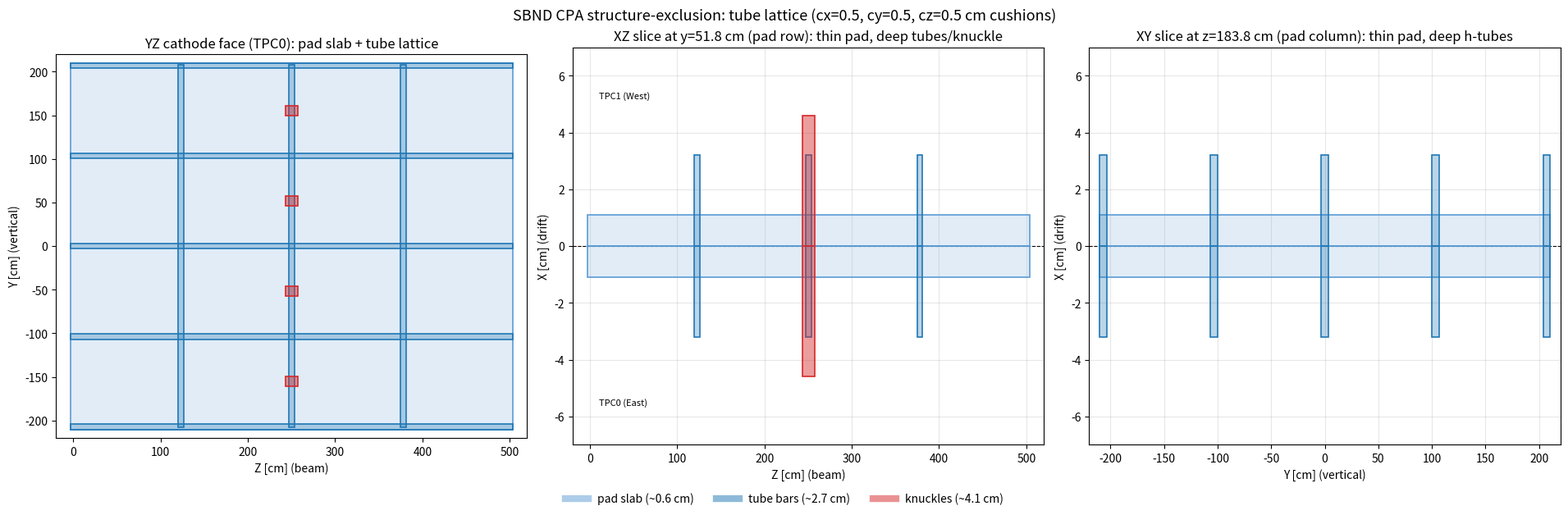

Source code (Python):
#!/usr/bin/env python3
"""
SBND cathode-plane (CPA) structure-exclusion fiducial volume.

A *staging* description of the region occupied by the CPA mechanical structure,
approximated by simple, overlapping, axis-aligned boxes, per TPC, in the
wire-cell-toolkit coordinate system. Nothing here touches the toolkit; the boxes
are emitted as a paste-ready jsonnet snippet -- see cathode_fiducial.md.

Model (v2): the deep exclusion follows the **tube lattice between the CPA pads**,
NOT a uniform slab over the whole plane. The 16 mesh/foil pads are thin (reach
~0.6 cm); only the steel pipe lattice in the inter-pad gaps reaches ~2.7 cm, and
the knuckle joints reach ~4.1 cm. So:
  * a thin full-plane "pad" slab (default 0.6 cm; set pad=False to drop), plus
  * deep, narrow "tube" bars along the lattice lines, plus
  * deeper "knuckle" boxes at the four joints on the central vertical line.

Coordinate system (wire-cell-toolkit / sbnd_xin), units = cm:
  X = drift, cathode at X = 0.  TPC0 = East (X<0); TPC1 = West (X>0).
  Y = vertical, centered at 0.  Z = beam.
  GDML volTPCActive local z=0 -> toolkit z = 250.5 cm (detector center).

Run:  python3 cathode_fiducial.py
      -> writes cathode_fiducial.png, prints jsonnet, runs self-checks.
"""

from dataclasses import dataclass

MM = 0.1                 # mm -> cm
Z_CENTER_CM = 250.5      # volTPCActive local z=0 -> toolkit z (z_J = z_C + 291.75)

# --------------------------------------------------------------------------
# Structure constants (mm), cathode-centered. From sampling the v02_06 GDML CPA
# solids + the GDML pipe-frame union definitions. See cathode_fiducial.md.
# --------------------------------------------------------------------------
PAD_REACH_MM = 6.0       # thin pad slab depth (mesh 0.5 mm + foil at 6 mm)
PAD_YH_MM    = 2018.5    # pad-grid (foil) envelope, half-extent in y
PAD_ZH_MM    = 2528.0    # pad-grid (foil) envelope, half-extent in z

TUBE_REACH_MM = 27.0     # Oe54 pipe reach into drift (rmax = 27 mm, axis on cathode)
TUBE_HW_MM    = 27.0     # transverse half-width of a tube bar (pipe radius).
                         # NB inter-pad GAP half-width is ~61 mm if you want bars
                         # to fill the whole gap instead of just the pipe.

KNK_REACH_MM = 41.0      # knuckle joint reach into drift
KNK_HY_MM    = 50.0      # knuckle half-size in y (100 mm tall)
KNK_HZ_MM    = 65.0      # knuckle half-size in z (130 mm)

# Lattice line positions (mm, local frame). Pads sit at y=+-517.5,+-1552.5 and
# z=+-667,+-1942; the pipe lattice runs in the gaps between/around them.
HORIZ_Y_MM = [0.0, 1035.0, -1035.0, 2070.0, -2070.0]   # tubes running along z
VERT_Z_MM  = [0.0, 1275.0, -1275.0]                    # tubes running along y
KNK_Y_MM   = [517.5, -517.5, 1552.5, -1552.5]          # knuckles, all on z=0

# Bar long-extent (half), mm -- bars span the whole cathode plane in their long
# direction so every inter-pad gap is covered across all columns/rows.
PLANE_YH_MM = 2070.0
PLANE_ZH_MM = 2528.0


@dataclass
class Box:
    """Axis-aligned box in toolkit coords (cm)."""
    name: str
    xmin: float; xmax: float
    ymin: float; ymax: float
    zmin: float; zmax: float

    def contains(self, p):
        x, y, z = p
        return (self.xmin <= x <= self.xmax and
                self.ymin <= y <= self.ymax and
                self.zmin <= z <= self.zmax)

    def ray(self):
        return [[self.xmin, self.ymin, self.zmin],
                [self.xmax, self.ymax, self.zmax]]

    def kind(self):
        return self.name.split("_")[0].rstrip("0123456789+-")


# --- Per-TPC asymmetry hook -------------------------------------------------
# v02_06 realizes the CPA mirror-symmetric about X=0 (only volCPA_East placed;
# volTPCActive reused under volTPC_West with a pure 180-Y rotation), so by default
# both TPCs use the same reach. If a REAL cathode asymmetry is confirmed, give a
# feature a different reach here, e.g.  PER_TPC_REACH = {"knuckle": {0:41, 1:38}}.
PER_TPC_REACH = {}  # type: dict


def _xspan(tpc, reach_mm, cx_cm, feature=None):
    """X span (cm) for a feature reaching `reach_mm` into TPC drift, + cushion cx.
    TPC0 -> [-(reach+cx), 0]; TPC1 -> [0, +(reach+cx)]. Honors PER_TPC_REACH."""
    if feature in PER_TPC_REACH and tpc in PER_TPC_REACH[feature]:
        reach_mm = PER_TPC_REACH[feature][tpc]
    d = reach_mm * MM + cx_cm
    return (-d, 0.0) if tpc == 0 else (0.0, d)


def _zc(local_mm):
    """local z (mm) -> toolkit z (cm)."""
    return Z_CENTER_CM + local_mm * MM


def cathode_boxes(tpc, cx=0.5, cy=0.5, cz=0.5, pad=True, tube_hw_cm=None,
                  include_boss=False):
    """Per-TPC CPA structure-exclusion boxes (cm, toolkit frame).

    The whole exclusion region is dilated by an independent per-side cushion in
    each dimension (default 0.5 cm), applied to the pad slab, tube bars and
    knuckles alike:

    tpc        : 0 (East, X<0) or 1 (West, X>0)
    cx         : drift (X) cushion, cm, added to every reach (one-sided, deeper).
    cy         : vertical (Y) cushion, cm, added to every Y half-extent (per side).
    cz         : beam (Z) cushion, cm, added to every Z half-extent (per side).
    pad        : include the thin full-plane pad slab (default True).
    tube_hw_cm : tube bar transverse half-width (default = pipe radius 2.7 cm;
                 use ~6.1 cm to fill the whole inter-pad gap).
    include_boss : add the small center-boss box (default off; tubes cover it).
    """
    assert tpc in (0, 1)
    hw = (TUBE_HW_MM * MM) if tube_hw_cm is None else tube_hw_cm
    yplane = PLANE_YH_MM * MM + cy
    zlo, zhi = _zc(-PLANE_ZH_MM) - cz, _zc(PLANE_ZH_MM) + cz
    deep = []

    # deep horizontal tube bars (run along z) at the y gap-lines
    for y in HORIZ_Y_MM:
        x0, x1 = _xspan(tpc, TUBE_REACH_MM, cx, "tube")
        yc = y * MM
        deep.append(Box("htube_y%+05.0f" % y, x0, x1,
                        yc - (hw + cy), yc + (hw + cy), zlo, zhi))

    # deep vertical tube bars (run along y) at the z gap-lines
    for z in VERT_Z_MM:
        x0, x1 = _xspan(tpc, TUBE_REACH_MM, cx, "tube")
        zc = _zc(z)
        deep.append(Box("vtube_z%+05.0f" % z, x0, x1,
                        -yplane, yplane, zc - (hw + cz), zc + (hw + cz)))

    # deeper knuckle boxes on the central vertical line (z=0)
    for y in KNK_Y_MM:
        x0, x1 = _xspan(tpc, KNK_REACH_MM, cx, "knuckle")
        yc = y * MM
        deep.append(Box("knuckle_y%+05.0f" % y, x0, x1,
                        yc - (KNK_HY_MM * MM + cy), yc + (KNK_HY_MM * MM + cy),
                        _zc(-KNK_HZ_MM) - cz, _zc(KNK_HZ_MM) + cz))

    # optional center boss (mostly covered by the central tube crossing)
    if include_boss:
        x0, x1 = _xspan(tpc, 13.5, cx, "boss")
        deep.append(Box("boss", x0, x1, -(13.5 * MM + cy), (13.5 * MM + cy),
                        _zc(-29.5) - cz, _zc(29.5) + cz))

    boxes = []
    # thin full-plane pad slab (mesh + foil), thin in X. Its Y/Z extent is the
    # bounding box of the whole tube/knuckle lattice (cushions included), so it
    # covers the cathode plane out to and including the edge tube bars -- not
    # just the foil-grid envelope (PAD_YH_MM/PAD_ZH_MM, kept for reference).
    if pad:
        x0, x1 = _xspan(tpc, PAD_REACH_MM, cx, "pad")
        ymin = min(b.ymin for b in deep); ymax = max(b.ymax for b in deep)
        zmin = min(b.zmin for b in deep); zmax = max(b.zmax for b in deep)
        boxes.append(Box("pad", x0, x1, ymin, ymax, zmin, zmax))
    boxes += deep
    return boxes


def all_boxes(cx=0.5, cy=0.5, cz=0.5, **kw):
    return {0: cathode_boxes(0, cx, cy, cz, **kw),
            1: cathode_boxes(1, cx, cy, cz, **kw)}


def inside(point_cm, cx=0.5, cy=0.5, cz=0.5, **kw):
    """True if point (x,y,z in cm) is inside ANY CPA exclusion box (either TPC).
    Mirrors a toolkit CompositeFiducial{logic:'or'} over the per-TPC BoxFiducials."""
    for tpc in (0, 1):
        for b in cathode_boxes(tpc, cx, cy, cz, **kw):
            if b.contains(point_cm):
                return True
    return False


# --------------------------------------------------------------------------
# Toolkit jsonnet emitter (BoxFiducial + CompositeFiducial), paste-ready.
# --------------------------------------------------------------------------
def to_jsonnet(cx=0.5, cy=0.5, cz=0.5, **kw):
    f = lambda v: "%.3f" % v
    L = ["// SBND CPA structure-exclusion fiducial (generated by cathode_fiducial.py)",
         "// per-side cushions: cx=%.3f (X), cy=%.3f (Y), cz=%.3f (Z) cm" % (cx, cy, cz),
         "local wc = import 'wirecell.jsonnet';",
         "local cpa_boxes = ["]
    names = []
    for tpc in (0, 1):
        for b in cathode_boxes(tpc, cx, cy, cz, **kw):
            tn = "cpa-tpc%d-%s" % (tpc, b.name)
            names.append(tn)
            (x0, y0, z0), (x1, y1, z1) = b.ray()
            L += ["  { type: 'BoxFiducial', name: '%s'," % tn,
                  "    data: { bounds: {",
                  "      tail: { x: %s*wc.cm, y: %s*wc.cm, z: %s*wc.cm }," % (f(x0), f(y0), f(z0)),
                  "      head: { x: %s*wc.cm, y: %s*wc.cm, z: %s*wc.cm }," % (f(x1), f(y1), f(z1)),
                  "    } } },"]
    L += ["];",
          "local cpa_exclusion = {",
          "  type: 'CompositeFiducial', name: 'cpa-exclusion',",
          "  data: { logic: 'or', fiducials: [",
          "    " + ",\n    ".join("'BoxFiducial:%s'" % n for n in names),
          "  ] },",
          "};",
          "// contained() == true  ->  point is in the CPA structure region (exclude it)."]
    return "\n".join(L)


# --------------------------------------------------------------------------
# Drawing
# --------------------------------------------------------------------------
KIND_STYLE = {  # edgecolor, fill alpha
    "pad":     ("#5b9bd5", 0.18),
    "htube":   ("#1f77b4", 0.30),
    "vtube":   ("#1f77b4", 0.30),
    "knuckle": ("#d62728", 0.45),
    "boss":    ("#2ca02c", 0.40),
}


def draw(png="cathode_fiducial.png", cx=0.5, cy=0.5, cz=0.5, **kw):
    import matplotlib
    matplotlib.use("Agg")
    import matplotlib.pyplot as plt
    from matplotlib.patches import Rectangle
    from matplotlib.lines import Line2D

    from matplotlib.colors import to_rgba

    boxes = all_boxes(cx, cy, cz, **kw)
    fig, axes = plt.subplots(1, 3, figsize=(19, 6.2), constrained_layout=True)

    def rect(ax, a, b, c, d, ec, alpha, lw=1.2):
        # translucent fill but a SOLID edge, so full-plane regions (the pad slab)
        # are visible by their boundary instead of washing out at low alpha.
        ax.add_patch(Rectangle((a, c), b - a, d - c, fill=True,
                               fc=to_rgba(ec, alpha), ec=ec, lw=lw, zorder=3))

    # ---- Panel 1: YZ cathode face (TPC0) -- the exclusion boxes only ----
    # (the physical CPA pads are NOT part of the FV definition, so not drawn)
    ax = axes[0]
    for b in boxes[0]:
        st = KIND_STYLE[b.kind()]
        rect(ax, b.zmin, b.zmax, b.ymin, b.ymax, st[0], st[1])
    ax.set_xlim(-20, 520); ax.set_ylim(-220, 220); ax.set_aspect("equal")
    ax.set_xlabel("Z [cm] (beam)"); ax.set_ylabel("Y [cm] (vertical)")
    ax.set_title("YZ cathode face (TPC0): pad slab + tube lattice")

    # ---- Panel 2: XZ slice at a pad-row (y = 51.75 cm) ----
    yslice = 51.75
    ax = axes[1]
    for b in boxes[0] + boxes[1]:
        if b.ymin <= yslice <= b.ymax:
            st = KIND_STYLE[b.kind()]
            rect(ax, b.zmin, b.zmax, b.xmin, b.xmax, st[0], st[1])
    ax.axhline(0, color="k", lw=0.8, ls="--")
    ax.set_xlim(-20, 520); ax.set_ylim(-7, 7)
    ax.set_xlabel("Z [cm] (beam)"); ax.set_ylabel("X [cm] (drift)")
    ax.set_title("XZ slice at y=%.1f cm (pad row): thin pad, deep tubes/knuckle" % yslice)
    ax.text(10, 5.2, "TPC1 (West)", fontsize=8); ax.text(10, -5.6, "TPC0 (East)", fontsize=8)
    ax.grid(alpha=0.3)

    # ---- Panel 3: XY slice at a pad-column (z = 183.8 cm) ----
    zslice = _zc(-667.0)  # pad column center
    ax = axes[2]
    for b in boxes[0] + boxes[1]:
        if b.zmin <= zslice <= b.zmax:
            st = KIND_STYLE[b.kind()]
            rect(ax, b.ymin, b.ymax, b.xmin, b.xmax, st[0], st[1])
    ax.axhline(0, color="k", lw=0.8, ls="--")
    ax.set_xlim(-220, 220); ax.set_ylim(-7, 7)
    ax.set_xlabel("Y [cm] (vertical)"); ax.set_ylabel("X [cm] (drift)")
    ax.set_title("XY slice at z=%.1f cm (pad column): thin pad, deep h-tubes" % zslice)
    ax.grid(alpha=0.3)

    leg = [Line2D([0], [0], color=KIND_STYLE[k][0], lw=6, alpha=0.5, label=lbl)
           for k, lbl in [("pad", "pad slab (~0.6 cm)"),
                          ("htube", "tube bars (~2.7 cm)"),
                          ("knuckle", "knuckles (~4.1 cm)")]]
    fig.legend(handles=leg, loc="outside lower center", ncol=3, frameon=False)
    fig.suptitle("SBND CPA structure-exclusion: tube lattice "
                 "(cx=%.1f, cy=%.1f, cz=%.1f cm cushions)" % (cx, cy, cz), fontsize=13)
    fig.savefig(png, dpi=130)
    print("wrote", png)


def _selfcheck():
    Z0 = dict(cx=0.0, cy=0.0, cz=0.0)        # bare geometry, no cushion
    # --- bare-geometry reaches (zero cushion) ---
    pad_pt = (51.75, 183.8)  # (y, z) cm: pad-row center, pad-column center
    assert inside((-0.3,) + pad_pt, **Z0),       "shallow point on a pad should be inside (pad slab)"
    assert not inside((-2.0,) + pad_pt, **Z0),   "deep point on a pad should be OUTSIDE (no slab cut)"
    # horizontal tube (y=0 line), over a pad column: deep cut present
    assert inside((-2.0, 0.0, 183.8), **Z0),     "deep point on a horizontal tube should be inside"
    assert not inside((-4.0, 0.0, 183.8), **Z0), "tube reaches only ~2.7 cm; -4 outside"
    # vertical tube (z=0 line), off the knuckles: deep cut present
    assert inside((-2.0, 80.0, 250.5), **Z0),    "deep point on the central vertical tube should be inside"
    assert not inside((-4.0, 80.0, 250.5), **Z0),"tube reaches only ~2.7 cm; -4 outside"
    # knuckle: deepest
    assert inside((-3.5, 51.75, 250.5), **Z0),   "knuckle point should be inside"
    assert not inside((-4.5, 51.75, 250.5), **Z0),"knuckle reaches ~4.1 cm; -4.5 outside"
    # mirror: TPC1 is +X
    assert inside((2.0, 0.0, 183.8), **Z0),      "TPC1 horizontal tube at +X should be inside"
    # --- pad slab spans the lattice bbox: covers out to the edge tube bars ---
    # y=203 is beyond the foil envelope (201.85) and not on any tube line, yet
    # within the edge-tube-bar reach -> shallow cut present, deep cut absent.
    assert inside((-0.3, 203.0, 183.8), **Z0),   "pad slab should reach the edge tube bars (y~203)"
    assert not inside((-2.0, 203.0, 183.8), **Z0),"no deep cut out at the plane edge"
    # --- 0.5 cm default cushion dilates every region by 0.5 cm per side ---
    assert inside((-4.5, 51.75, 250.5)),          "knuckle 4.1+0.5 -> -4.5 inside with default cushion"
    assert not inside((-0.3, 210.0, 183.8), **Z0),"y=210 just past the bare plane edge (209.7)"
    assert inside((-0.3, 210.0, 183.8)),          "...but inside once the 0.5 cm Y cushion is added"
    assert inside((-2.0,) + pad_pt, cx=2.0),      "cx=2 widens pad slab past 2 cm"
    print("self-checks passed")


if __name__ == "__main__":
    _selfcheck()
    draw()
    nb = len(cathode_boxes(0))
    print("boxes per TPC: %d (%d total)" % (nb, 2 * nb))
    print("\n--- toolkit jsonnet (paste-ready, NOT applied) ---\n")
    print(to_jsonnet())
